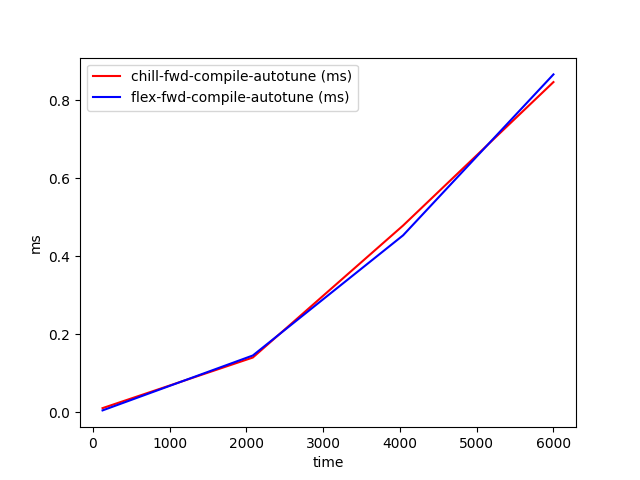

Values plotted in this chart, from the file beside it:
time, chill-fwd-compile-autotune (ms), flex-fwd-compile-autotune (ms)
128, 0.01087, 0.005058
2085, 0.1406, 0.1458
4042, 0.4791, 0.454
6000, 0.8469, 0.8665
